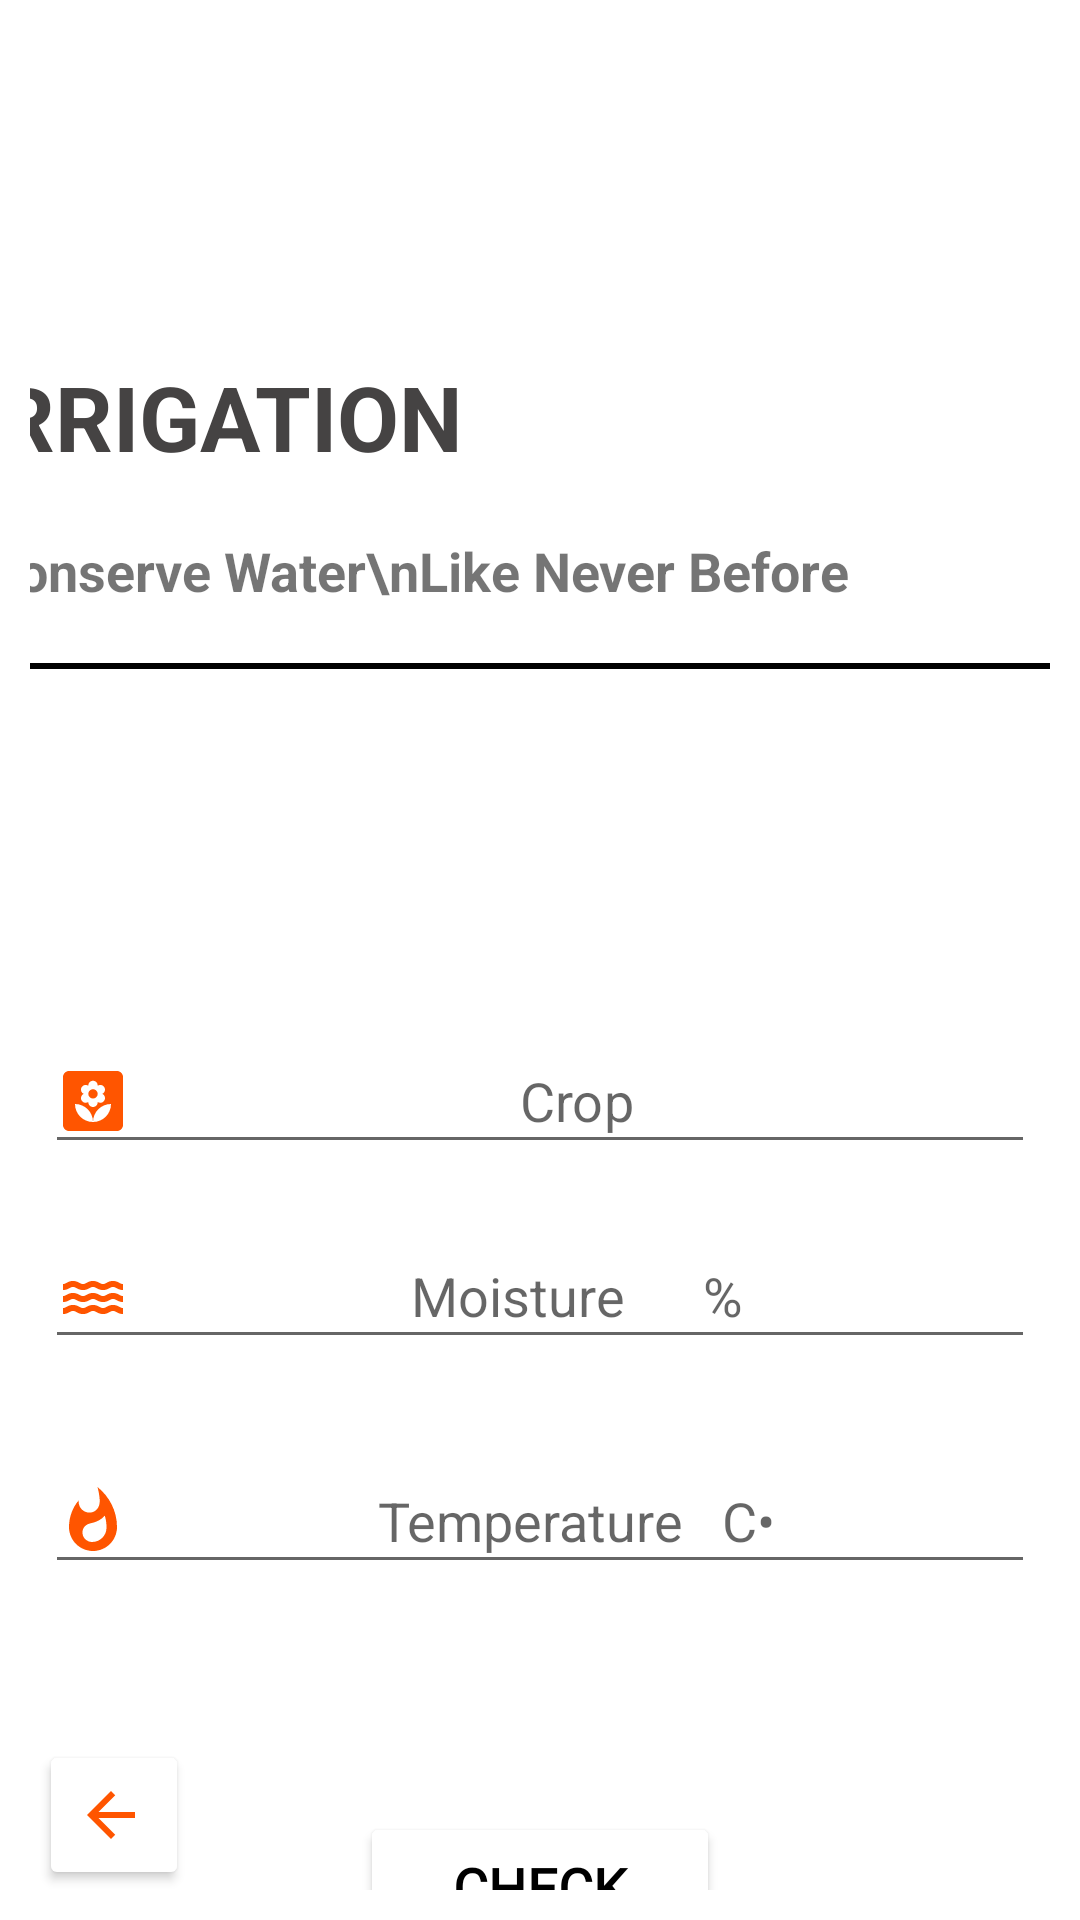

Produce the Android XML layout that renders to this screen, including the resource entries it uses.
<!-- AndroidManifest.xml: application theme Theme.SmartGrow -->
<!-- res/layout/activity_irrigation_status.xml -->
<?xml version="1.0" encoding="utf-8"?>
<androidx.constraintlayout.widget.ConstraintLayout xmlns:android="http://schemas.android.com/apk/res/android"
    xmlns:app="http://schemas.android.com/apk/res-auto"
    xmlns:tools="http://schemas.android.com/tools"
    android:layout_width="match_parent"
    android:layout_height="match_parent"
    tools:context=".irrigation_status"
    android:padding="10dp">

    <TextView
        android:id="@+id/titleTXT"
        android:layout_width="wrap_content"
        android:layout_height="wrap_content"
        android:layout_marginTop="90dp"
        android:layout_marginEnd="196dp"
        android:layout_marginRight="196dp"
        android:text="@string/irrigation"
        android:textColor="#454343"
        android:textSize="30sp"
        android:textStyle="bold"
        app:layout_constraintBottom_toTopOf="@id/sublogo_irrStatusPG"
        app:layout_constraintEnd_toEndOf="parent"
        app:layout_constraintLeft_toLeftOf="parent"
        app:layout_constraintTop_toTopOf="parent" />

    <TextView
        android:id="@+id/sublogo_irrStatusPG"
        android:layout_width="wrap_content"
        android:layout_height="wrap_content"
        android:layout_marginLeft="4dp"
        android:text="Conserve Water\nLike Never Before"
        android:textSize="18sp"
        android:textStyle="bold"
        app:layout_constraintBottom_toTopOf="@id/divider"
        app:layout_constraintHorizontal_bias="0.0"
        app:layout_constraintLeft_toLeftOf="@+id/titleTXT"
        app:layout_constraintRight_toRightOf="@id/titleTXT"
        app:layout_constraintTop_toBottomOf="@id/titleTXT" />

    <ImageView
        android:id="@+id/gardeingIMG"
        android:layout_width="200dp"
        android:layout_height="200dp"
        android:layout_marginTop="10dp"
        android:layout_marginRight="16dp"
        android:src="@drawable/gardening2"
        app:layout_constraintBottom_toTopOf="@id/divider"
        app:layout_constraintHorizontal_bias="1.0"
        app:layout_constraintLeft_toRightOf="@id/titleTXT"
        app:layout_constraintRight_toRightOf="parent"
        app:layout_constraintTop_toTopOf="parent" />

    <View
        android:id="@+id/divider"
        android:layout_width="350dp"
        android:layout_height="2dp"
        android:layout_marginTop="1dp"
        android:background="@drawable/divider"
        app:layout_constraintLeft_toLeftOf="parent"
        app:layout_constraintRight_toRightOf="parent"
        app:layout_constraintTop_toBottomOf="@id/gardeingIMG"
        app:layout_constraintBottom_toTopOf="@id/cropET"/>

    <EditText
        android:id="@+id/cropET"
        android:layout_width="330dp"
        android:layout_height="45dp"
        android:layout_marginTop="120dp"
        android:drawableLeft="@drawable/ic_baseline_yard_24"
        android:gravity="center"
        android:hint="Crop"
        android:inputType="text"
        app:layout_constraintBottom_toTopOf="@id/moistureET"
        app:layout_constraintHorizontal_bias="0.492"
        app:layout_constraintLeft_toLeftOf="parent"
        app:layout_constraintRight_toRightOf="parent"
        app:layout_constraintTop_toBottomOf="@id/divider" />

    <EditText
        android:id="@+id/moistureET"
        android:layout_width="330dp"
        android:layout_height="45dp"
        android:layout_marginTop="20dp"
        android:drawableLeft="@drawable/moisture"
        android:gravity="center"
        android:hint="Moisture      %"
        android:inputType="number"
        app:layout_constraintLeft_toLeftOf="parent"
        app:layout_constraintRight_toRightOf="parent"
        app:layout_constraintTop_toBottomOf="@id/cropET"
        app:layout_constraintBottom_toTopOf="@id/temperatureET"
        />


    <EditText
        android:id="@+id/temperatureET"
        android:layout_width="330dp"
        android:layout_height="45dp"
        android:layout_marginTop="30dp"
        android:drawableLeft="@drawable/ic_baseline_whatshot_24"
        android:gravity="center"
        android:hint="Temperature   C•"
        android:inputType="number"
        app:layout_constraintLeft_toLeftOf="@id/moistureET"
        app:layout_constraintRight_toRightOf="@id/moistureET"
        app:layout_constraintTop_toBottomOf="@id/moistureET"
        />


    <TextView
        android:id="@+id/underIrrigatedMSG"
        android:layout_width="wrap_content"
        android:layout_height="wrap_content"
        android:layout_marginTop="50dp"
        android:gravity="center"
        android:textColor="@color/oranjellow"
        android:textSize="24dp"
        android:textStyle="bold"
        app:layout_constraintBottom_toBottomOf="parent"
        app:layout_constraintHorizontal_bias="0.498"
        app:layout_constraintLeft_toLeftOf="parent"
        app:layout_constraintRight_toRightOf="parent"
        app:layout_constraintTop_toBottomOf="@id/temperatureET"
        app:layout_constraintVertical_bias="0.0" />

    <Button
        android:id="@+id/checkBTN"
        android:layout_width="120dp"
        android:layout_height="50dp"
        android:layout_marginTop="100dp"
        android:backgroundTint="@color/white"
        android:elevation="3dp"
        android:fontFamily="@font/allerta"
        android:text="Check"
        android:textColor="@color/black"
        android:textSize="18dp"
        android:textStyle="bold"
        app:layout_constraintBottom_toBottomOf="parent"
        app:layout_constraintLeft_toLeftOf="parent"
        app:layout_constraintRight_toRightOf="parent"
        app:layout_constraintTop_toBottomOf="@+id/temperatureET"
        android:onClick="checkBTNLogic"/>

    <Button
        android:id="@+id/button"
        android:layout_width="50dp"
        android:layout_height="50dp"
        app:layout_constraintBottom_toBottomOf="parent"
        app:layout_constraintEnd_toEndOf="parent"
        app:layout_constraintHorizontal_bias="0.01"
        app:layout_constraintStart_toStartOf="parent"
        app:layout_constraintTop_toTopOf="parent"
        app:layout_constraintVertical_bias="1.0"
        android:backgroundTint="@color/white"
        android:drawableLeft="@drawable/ic_baseline_arrow_back_24"
        android:onClick="backtoDashBoard"

        />


</androidx.constraintlayout.widget.ConstraintLayout>
<!-- resources referenced by this layout -->
<resources>
  <color name="black">#000000</color>
  <color name="oranjellow">#FF8F00</color>
  <color name="white">#FFFFFFFF</color>
  <!-- drawable divider (drawable) -->
  <?xml version="1.0" encoding="utf-8"?>
  <shape xmlns:android="http://schemas.android.com/apk/res/android"
      android:shape="rectangle"
      >
      <solid android:color="#000000"></solid>
      <corners android:radius="50dp"></corners>
  </shape>
  <!-- drawable ic_baseline_arrow_back_24 (drawable) -->
  <vector android:autoMirrored="true" android:height="24dp"
      android:tint="#FF5500" android:viewportHeight="24"
      android:viewportWidth="24" android:width="24dp" xmlns:android="http://schemas.android.com/apk/res/android">
      <path android:fillColor="@android:color/white" android:pathData="M20,11H7.83l5.59,-5.59L12,4l-8,8 8,8 1.41,-1.41L7.83,13H20v-2z"/>
  </vector>
  <!-- drawable ic_baseline_whatshot_24 (drawable) -->
  <vector android:height="24dp" android:tint="#FF5500"
      android:viewportHeight="24" android:viewportWidth="24"
      android:width="24dp" xmlns:android="http://schemas.android.com/apk/res/android">
      <path android:fillColor="@android:color/white" android:pathData="M13.5,0.67s0.74,2.65 0.74,4.8c0,2.06 -1.35,3.73 -3.41,3.73 -2.07,0 -3.63,-1.67 -3.63,-3.73l0.03,-0.36C5.21,7.51 4,10.62 4,14c0,4.42 3.58,8 8,8s8,-3.58 8,-8C20,8.61 17.41,3.8 13.5,0.67zM11.71,19c-1.78,0 -3.22,-1.4 -3.22,-3.14 0,-1.62 1.05,-2.76 2.81,-3.12 1.77,-0.36 3.6,-1.21 4.62,-2.58 0.39,1.29 0.59,2.65 0.59,4.04 0,2.65 -2.15,4.8 -4.8,4.8z"/>
  </vector>
  <!-- drawable ic_baseline_yard_24 (drawable) -->
  <vector android:height="24dp" android:tint="#FF5500"
      android:viewportHeight="24" android:viewportWidth="24"
      android:width="24dp" xmlns:android="http://schemas.android.com/apk/res/android">
      <path android:fillColor="@android:color/white" android:pathData="M20,2H4C2.9,2 2,2.9 2,4v16c0,1.1 0.9,2 2,2h16c1.1,0 2,-0.9 2,-2V4C22,2.9 21.1,2 20,2zM8,8.22c0,-0.86 0.7,-1.56 1.56,-1.56c0.33,0 0.64,0.1 0.89,0.28l-0.01,-0.12c0,-0.86 0.7,-1.56 1.56,-1.56s1.56,0.7 1.56,1.56l-0.01,0.12c0.26,-0.18 0.56,-0.28 0.89,-0.28c0.86,0 1.56,0.7 1.56,1.56c0,0.62 -0.37,1.16 -0.89,1.4C15.63,9.87 16,10.41 16,11.03c0,0.86 -0.7,1.56 -1.56,1.56c-0.33,0 -0.64,-0.11 -0.89,-0.28l0.01,0.12c0,0.86 -0.7,1.56 -1.56,1.56s-1.56,-0.7 -1.56,-1.56l0.01,-0.12c-0.26,0.18 -0.56,0.28 -0.89,0.28C8.7,12.59 8,11.89 8,11.03c0,-0.62 0.37,-1.16 0.89,-1.4C8.37,9.38 8,8.84 8,8.22zM12,19c-3.31,0 -6,-2.69 -6,-6C9.31,13 12,15.69 12,19c0,-3.31 2.69,-6 6,-6C18,16.31 15.31,19 12,19z"/>
      <path android:fillColor="@android:color/white" android:pathData="M12,9.62m-1.56,0a1.56,1.56 0,1 1,3.12 0a1.56,1.56 0,1 1,-3.12 0"/>
  </vector>
  <string name="irrigation">IRRIGATION</string>
  <style name="Theme.SmartGrow" parent="Theme.MaterialComponents.DayNight.NoActionBar">
          
          <item name="colorPrimary">@color/purple_500</item>
          <item name="colorPrimaryVariant">@color/purple_700</item>
          <item name="colorOnPrimary">@color/white</item>
          
          <item name="colorSecondary">@color/teal_200</item>
          <item name="colorSecondaryVariant">@color/teal_700</item>
          <item name="colorOnSecondary">@color/black</item>
          
          <item name="android:statusBarColor" tools:targetApi="l">?attr/colorPrimaryVariant</item>
          
      </style>
  <color name="purple_500">#F4511E</color>
  <color name="purple_700">#000000</color>
  <color name="teal_200">#FF03DAC5</color>
  <color name="teal_700">#FF018786</color>
</resources>
